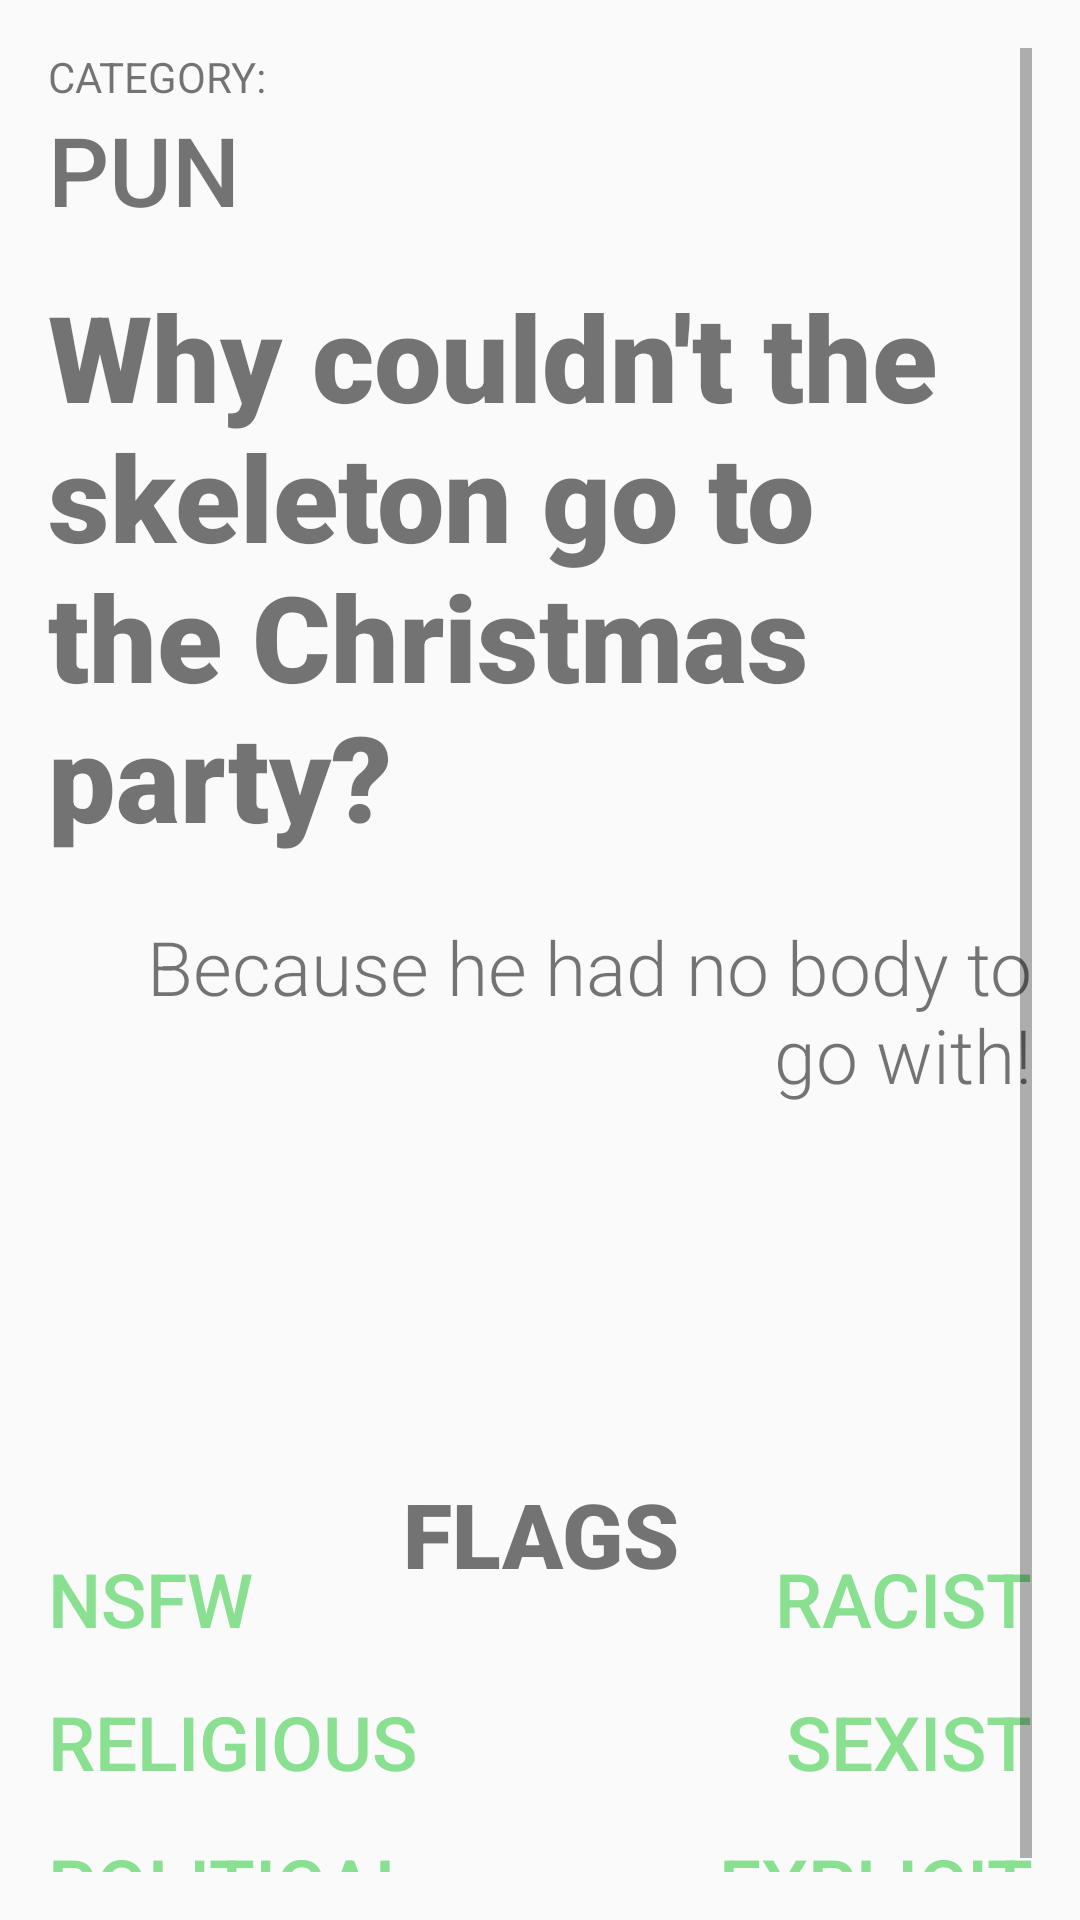

Reconstruct the res/layout file that produces this screen, plus the resources it refers to.
<!-- AndroidManifest.xml: application theme AppTheme -->
<!-- res/layout/activity_main.xml -->
<?xml version="1.0" encoding="utf-8"?>
<ScrollView xmlns:android="http://schemas.android.com/apk/res/android"
    xmlns:app="http://schemas.android.com/apk/res-auto"
    xmlns:tools="http://schemas.android.com/tools"
    android:layout_height="match_parent"
    android:layout_width="match_parent"
    android:padding="16dp"
    >

    <RelativeLayout
        android:layout_width="match_parent"
        android:layout_height="wrap_content"

        >

        <LinearLayout
            android:id="@+id/main-joke-page"
            android:layout_width="match_parent"
            android:layout_height="wrap_content"
            android:orientation="vertical"
            android:layout_alignParentTop="true">

            <TextView
                android:layout_width="wrap_content"
                android:layout_height="wrap_content"
                android:text="CATEGORY:"

                />

            <TextView
                android:id="@+id/category"
                android:layout_width="wrap_content"
                android:layout_height="wrap_content"
                android:textSize="32sp"
                android:fontFamily="sans-serif-medium"
                android:text="PUN"
                />

            <TextView
                android:id="@+id/setup"
                android:layout_width="wrap_content"
                android:layout_height="wrap_content"
                android:layout_marginRight="20dp"
                android:textSize="40dp"
                android:textAlignment="viewStart"
                android:fontFamily="sans-serif-black"
                android:paddingTop="14dp"
                android:text="Why couldn't the skeleton go to the Christmas party?"
                android:gravity="start" />

            <TextView
                android:id="@+id/delivery"
                android:layout_width="wrap_content"
                android:layout_height="wrap_content"
                android:text="Because he had no body to go with!"
                android:textSize="25dp"
                android:textAlignment="viewEnd"
                android:fontFamily="sans-serif-light"
                android:paddingTop="20dp"
                android:gravity="end" />

        </LinearLayout>
        <TextView
            android:layout_width="match_parent"
            android:layout_height="wrap_content"
            android:paddingTop="475dp"
            android:textAlignment="center"
            android:fontFamily="sans-serif-black"
            android:textSize="30sp"
            android:text="FLAGS"
            android:gravity="center_horizontal" />

        <LinearLayout
            android:id="@+id/leftflags"
            android:layout_width="wrap_content"
            android:layout_height="wrap_content"
            android:layout_alignParentBottom="true"
            android:layout_marginTop="500dp"
            android:orientation="vertical">

            <TextView
                android:id="@+id/nsfw"
                android:layout_width="wrap_content"
                android:layout_height="wrap_content"
                android:text="NSFW"
                android:fontFamily="sans-serif-medium"
                android:textSize="25sp"
                android:textAllCaps="true"
                android:textColor="@color/green"
                />
            <TextView
                android:id="@+id/religious"
                android:layout_width="wrap_content"
                android:layout_height="wrap_content"
                android:paddingTop="14dp"
                android:text="religious"
                android:fontFamily="sans-serif-medium"
                android:textSize="25sp"
                android:textAllCaps="true"
                android:textColor="@color/green"
                />

            <TextView
                android:id="@+id/political"
                android:layout_width="wrap_content"
                android:layout_height="wrap_content"
                android:paddingTop="14dp"
                android:text="political"
                android:fontFamily="sans-serif-medium"
                android:textSize="25sp"
                android:textAllCaps="true"
                android:textColor="@color/green"
                />


        </LinearLayout>

        <LinearLayout
            android:layout_width="match_parent"
            android:layout_height="wrap_content"
            android:layout_alignParentBottom="true"
            android:layout_alignParentRight="true"
            android:layout_marginTop="500dp"
            android:orientation="vertical">

            <TextView
                android:id="@+id/racist"
                android:layout_width="match_parent"
                android:layout_height="wrap_content"
                android:textAlignment="textEnd"
                android:text="racist"
                android:fontFamily="sans-serif-medium"
                android:textSize="25sp"
                android:textAllCaps="true"
                android:textColor="@color/green"
                android:gravity="end" />
            <TextView
                android:id="@+id/sexist"
                android:layout_width="match_parent"
                android:layout_height="wrap_content"
                android:textAlignment="textEnd"
                android:paddingTop="14dp"
                android:text="sexist"
                android:fontFamily="sans-serif-medium"
                android:textSize="25sp"
                android:textAllCaps="true"
                android:textColor="@color/green"
                android:gravity="end" />

            <TextView
                android:id="@+id/explicit"
                android:layout_width="match_parent"
                android:layout_height="wrap_content"
                android:textAlignment="textEnd"
                android:paddingTop="14dp"
                android:text="explicit"
                android:fontFamily="sans-serif-medium"
                android:textSize="25sp"
                android:textAllCaps="true"
                android:textColor="@color/green"
                android:gravity="end" />
        </LinearLayout>
    </RelativeLayout>
</ScrollView>
<!-- resources referenced by this layout -->
<resources>
  <color name="green">#89e090</color>
  <style name="AppTheme" parent="Theme.AppCompat.DayNight.DarkActionBar">
          
          <item name="colorPrimary">@color/bar_blue</item>
          <item name="colorPrimaryDark">@color/bar_blue</item>
          <item name="colorAccent">@color/colorAccent</item>
      </style>
  <color name="bar_blue">#273e4e</color>
  <color name="colorAccent">#03DAC5</color>
</resources>
